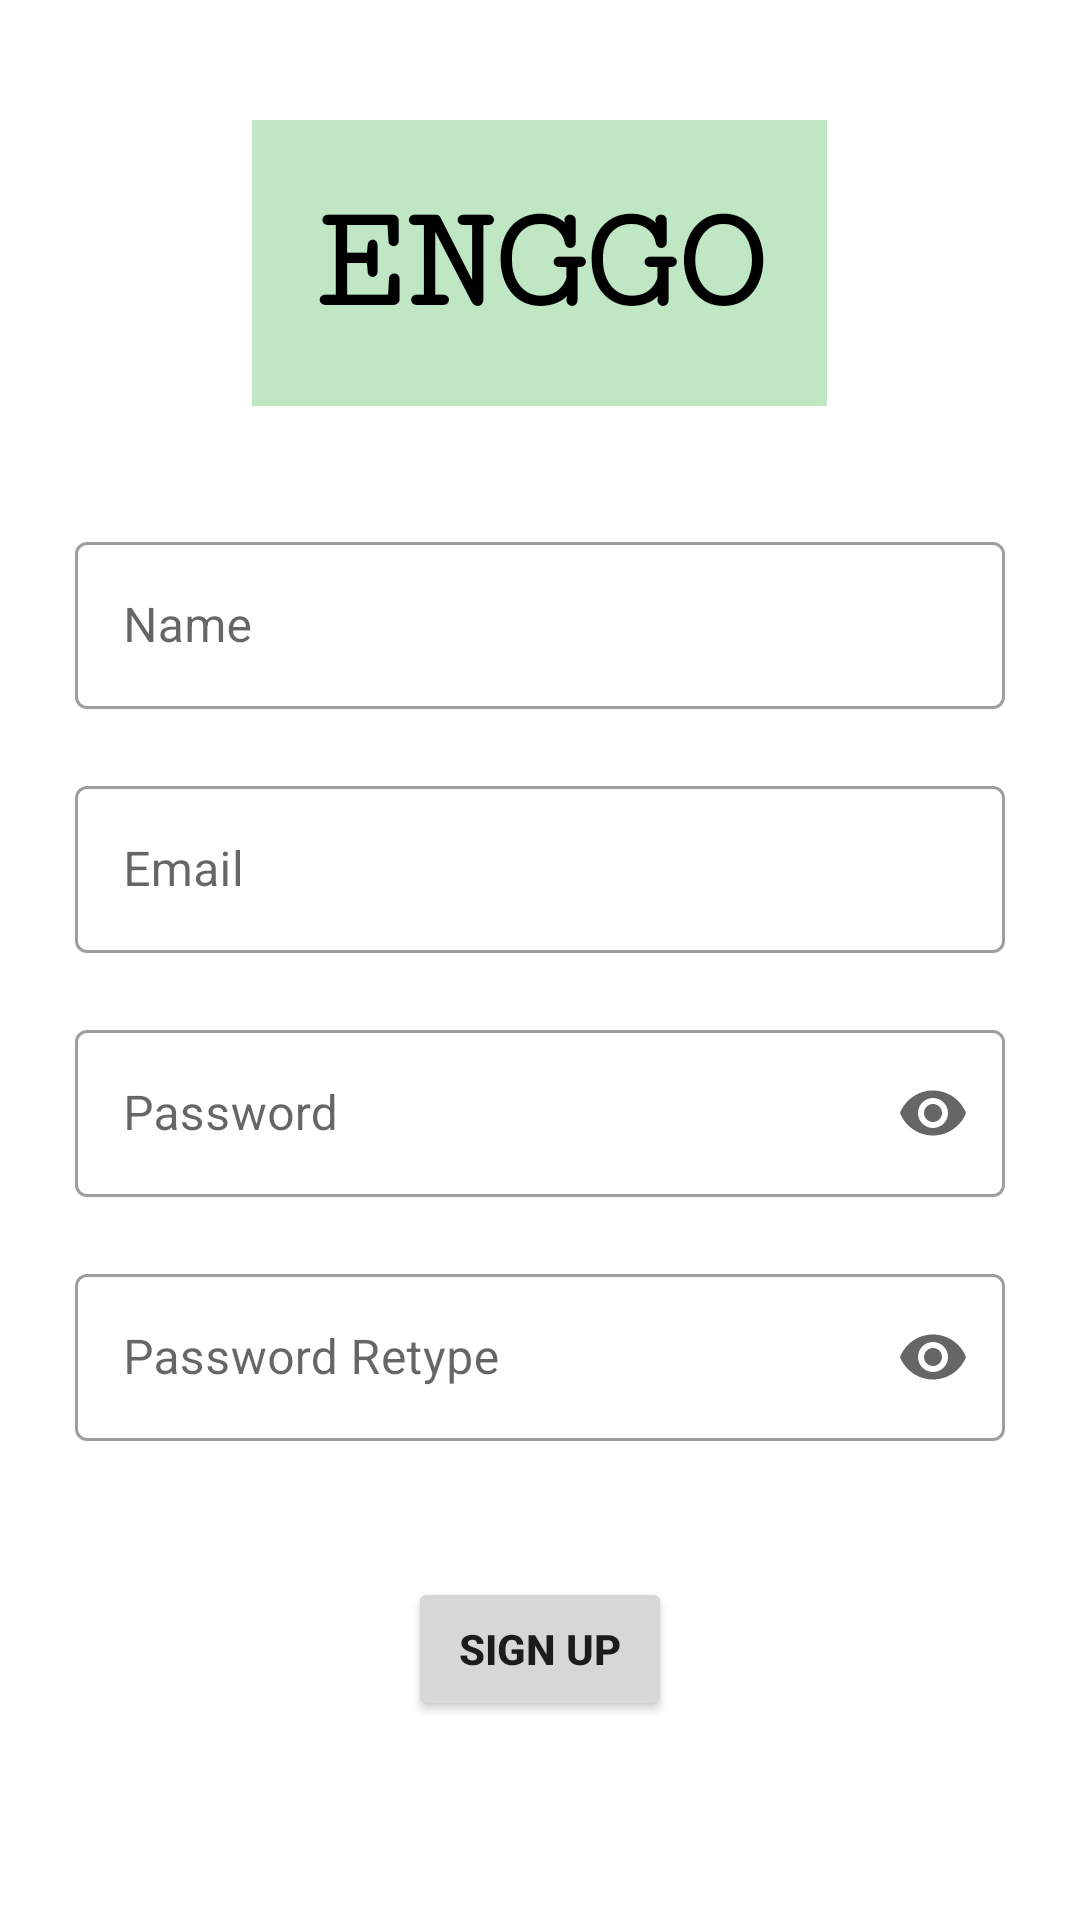

This screen was rendered from an Android layout file. Write that file and the resources it references.
<!-- AndroidManifest.xml: application theme MyTheme -->
<!-- res/layout/activity_signup.xml -->
<?xml version="1.0" encoding="utf-8"?>
<ScrollView
    xmlns:android="http://schemas.android.com/apk/res/android"
    android:layout_width="fill_parent"
    android:layout_height="fill_parent">

    <RelativeLayout
        android:layout_width="match_parent"
        android:layout_height="match_parent"
        xmlns:app="http://schemas.android.com/apk/res-auto">

        <LinearLayout
            android:layout_width="match_parent"
            android:layout_height="wrap_content"
            android:orientation="vertical"
            android:paddingLeft="25dp"
            android:paddingTop="40dp"
            android:paddingRight="25dp"
            android:gravity="center">

            <TextView
                android:layout_width="wrap_content"
                android:layout_height="wrap_content"
                android:layout_gravity="center_horizontal"
                android:layout_marginBottom="40dp"
                android:fontFamily="serif-monospace"
                android:text="ENGGO"
                android:padding="20dp"
                android:textAlignment="center"
                android:textColor="@color/black"
                android:background="@color/green"
                android:textSize="50sp"
                android:textStyle="bold" />

            <com.google.android.material.textfield.TextInputLayout
                style="@style/Widget.MaterialComponents.TextInputLayout.OutlinedBox"
                android:layout_width="match_parent"
                android:layout_height="wrap_content"
                app:endIconMode="clear_text"
                app:errorEnabled="true">

                <EditText
                    android:id="@+id/signup_name"
                    android:layout_width="match_parent"
                    android:layout_height="wrap_content"
                    android:hint="Name"
                    android:inputType="text" />

            </com.google.android.material.textfield.TextInputLayout>

            <com.google.android.material.textfield.TextInputLayout
                style="@style/Widget.MaterialComponents.TextInputLayout.OutlinedBox"
                android:layout_width="match_parent"
                android:layout_height="wrap_content"
                app:endIconMode="clear_text"
                app:errorEnabled="true">

                <EditText
                    android:id="@+id/signup_email"
                    android:layout_width="match_parent"
                    android:layout_height="wrap_content"
                    android:hint="Email"
                    android:inputType="textEmailAddress" />

            </com.google.android.material.textfield.TextInputLayout>

            <com.google.android.material.textfield.TextInputLayout
                style="@style/Widget.MaterialComponents.TextInputLayout.OutlinedBox"
                android:layout_width="match_parent"
                android:layout_height="wrap_content"
                app:endIconMode="password_toggle"
                app:errorEnabled="true">

                <EditText
                    android:id="@+id/signup_password"
                    android:layout_width="match_parent"
                    android:layout_height="wrap_content"
                    android:hint="Password"
                    android:inputType="textPassword" />

            </com.google.android.material.textfield.TextInputLayout>

            <com.google.android.material.textfield.TextInputLayout
                style="@style/Widget.MaterialComponents.TextInputLayout.OutlinedBox"
                android:layout_width="match_parent"
                android:layout_height="wrap_content"
                app:endIconMode="password_toggle"
                app:errorEnabled="true">

                <EditText
                    android:id="@+id/signup_password2"
                    android:layout_width="match_parent"
                    android:layout_height="wrap_content"
                    android:hint="Password Retype"
                    android:inputType="textPassword" />

            </com.google.android.material.textfield.TextInputLayout>

            <androidx.appcompat.widget.AppCompatButton
                android:id="@+id/btn_register"
                android:layout_width="wrap_content"
                android:layout_height="wrap_content"
                android:layout_marginTop="25dp"
                android:layout_marginBottom="25dp"
                android:padding="12dp"
                android:textStyle="bold"
                android:text="@string/signup" />

        </LinearLayout>

    </RelativeLayout>

</ScrollView>
<!-- resources referenced by this layout -->
<resources>
  <color name="black">#000000</color>
  <color name="green">#BFE7C3</color>
  <string name="signup">Sign Up</string>
  <style name="MyTheme" parent="Theme.MaterialComponents.Light.NoActionBar">
          <item name="colorPrimary">@color/black</item>
          <item name="colorPrimaryDark">@color/white</item>
          <item name="android:windowLightStatusBar">true</item>
      </style>
  <color name="white">#FFFFFF</color>
</resources>
